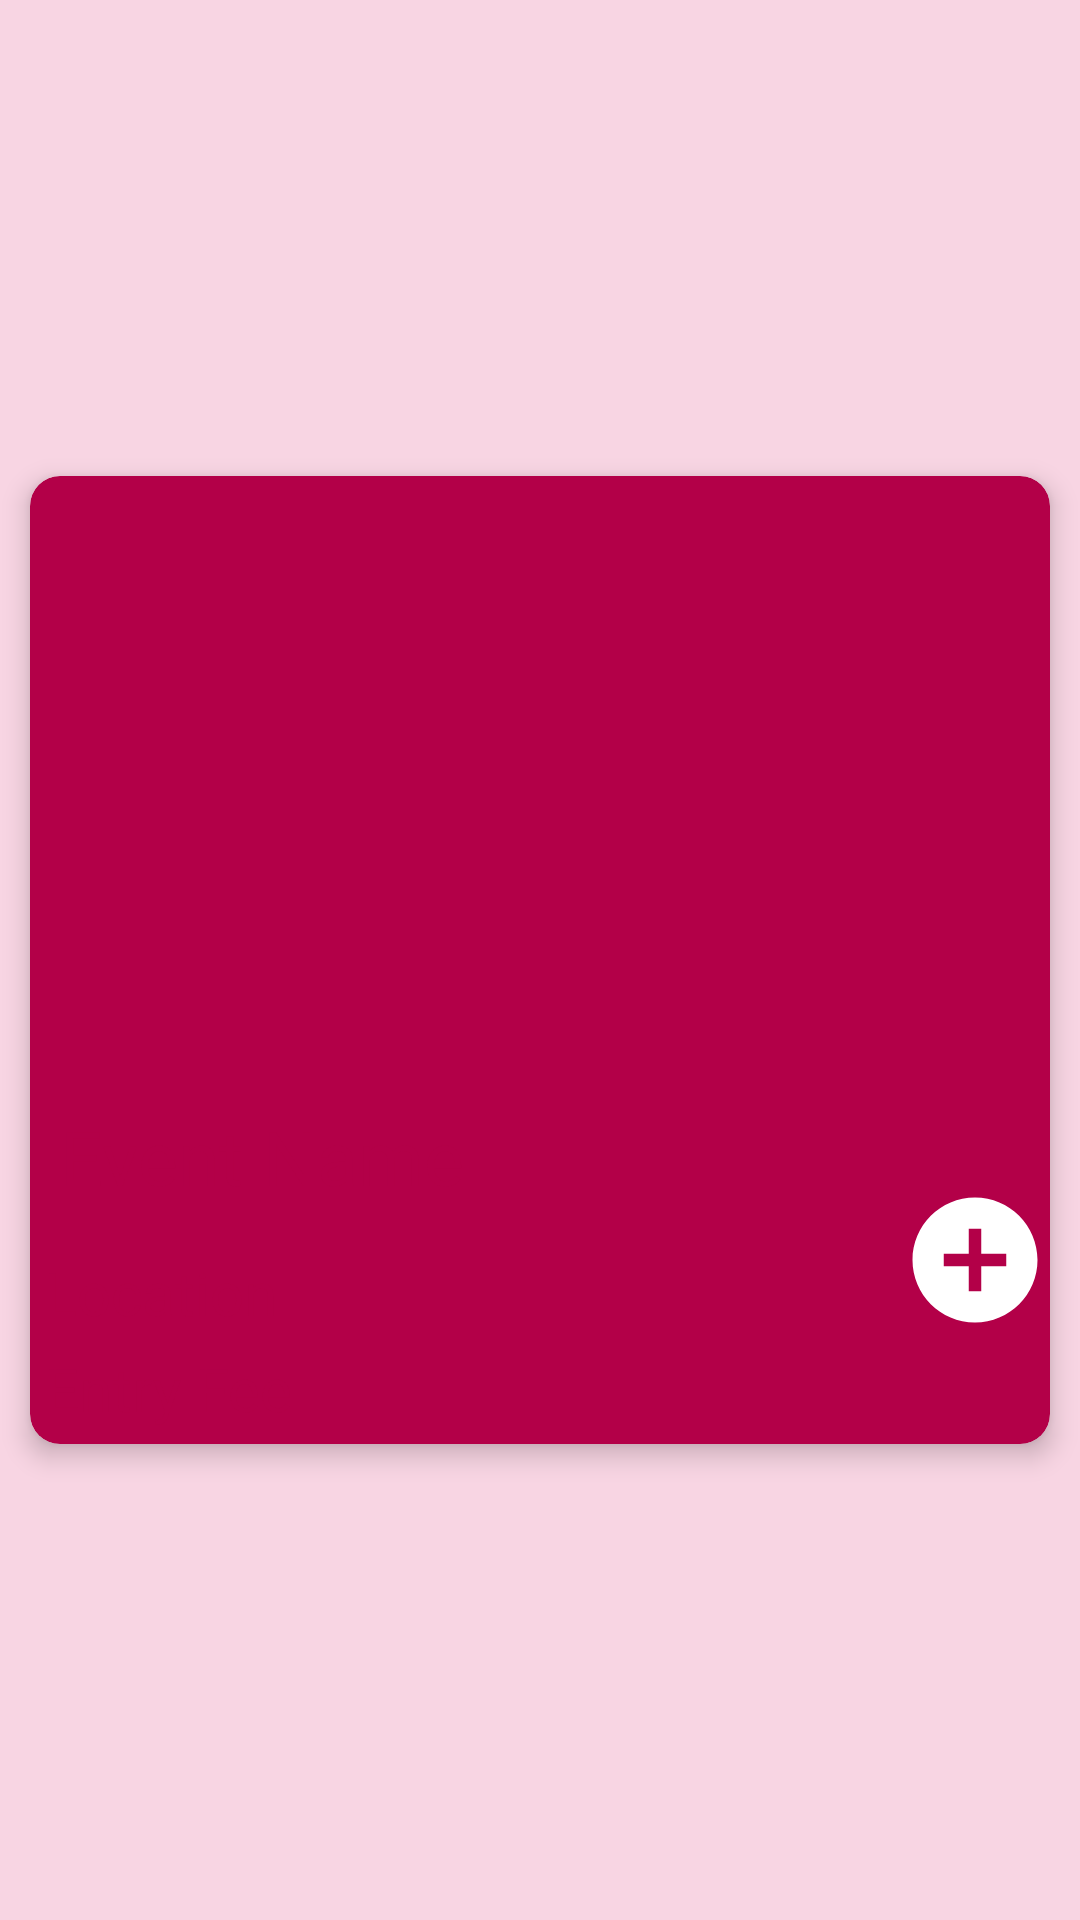

Layout XML and referenced resources for this Android screen:
<!-- AndroidManifest.xml: application theme Theme.Events -->
<!-- res/layout/event_list_layout.xml -->
<?xml version="1.0" encoding="utf-8"?>
<androidx.constraintlayout.widget.ConstraintLayout xmlns:android="http://schemas.android.com/apk/res/android"
    xmlns:app="http://schemas.android.com/apk/res-auto"
    xmlns:tools="http://schemas.android.com/tools"
    android:layout_width="match_parent"
    android:background="#F8D5E3"
    android:layout_height="wrap_content">

    <androidx.cardview.widget.CardView
        android:id="@+id/card"
        android:layout_width="match_parent"
        android:layout_height="wrap_content"
        android:layout_margin="10dp"
        app:cardBackgroundColor="@color/bg"
        app:cardCornerRadius="10dp"
        app:cardElevation="5dp"
        app:layout_constraintBottom_toBottomOf="parent"
        app:layout_constraintEnd_toEndOf="parent"
        app:layout_constraintStart_toStartOf="parent"
        app:layout_constraintTop_toTopOf="parent">

        <androidx.constraintlayout.widget.ConstraintLayout
            android:layout_width="match_parent"
            android:layout_height="match_parent">

            <ImageView
                android:id="@+id/imageView"
                android:layout_width="match_parent"
                android:layout_height="200dp"
                android:scaleType="fitXY"
                app:layout_constraintTop_toTopOf="parent" />

            <TextView
                android:id="@+id/event_name"
                android:layout_width="match_parent"
                android:layout_height="wrap_content"
                android:padding="10dp"
                android:layout_marginEnd="60dp"
                android:text="@string/event_name"
                android:textColor="@color/bg"
                android:textSize="25sp"
                app:layout_constraintTop_toBottomOf="@+id/imageView" />

            <TextView
                android:id="@+id/location"
                android:layout_width="wrap_content"
                android:layout_height="wrap_content"
                android:layout_margin="5dp"
                android:text="@string/event_location"
                android:textColor="@color/bg"
                android:textSize="20sp"
                app:layout_constraintStart_toStartOf="parent"
                app:layout_constraintTop_toBottomOf="@+id/event_name" />

            <TextView
                android:id="@+id/fee"
                android:layout_width="wrap_content"
                android:layout_height="wrap_content"
                android:layout_margin="5dp"
                android:text="@string/event_fee"
                android:textColor="@color/bg"
                android:textSize="20sp"
                app:layout_constraintBottom_toBottomOf="parent"
                app:layout_constraintStart_toStartOf="parent"
                app:layout_constraintTop_toBottomOf="@+id/location" />

            <ImageView
                android:id="@+id/add"
                android:layout_width="50dp"
                android:layout_height="50dp"
                android:src="@drawable/add"
                app:tint="@color/white"
                app:layout_constraintBottom_toBottomOf="parent"
                app:layout_constraintEnd_toEndOf="parent"
                app:layout_constraintTop_toTopOf="@+id/event_name"
                android:contentDescription="@string/buy" />
        </androidx.constraintlayout.widget.ConstraintLayout>


    </androidx.cardview.widget.CardView>
</androidx.constraintlayout.widget.ConstraintLayout>
<!-- resources referenced by this layout -->
<resources>
  <color name="bg">#B30048</color>
  <color name="white">#FFFFFFFF</color>
  <!-- drawable add (drawable) -->
  <vector android:height="24dp" android:tint="#A500FE"
      android:viewportHeight="24" android:viewportWidth="24"
      android:width="24dp" xmlns:android="http://schemas.android.com/apk/res/android">
      <path android:fillColor="@android:color/white" android:pathData="M12,2C6.48,2 2,6.48 2,12s4.48,10 10,10 10,-4.48 10,-10S17.52,2 12,2zM17,13h-4v4h-2v-4L7,13v-2h4L11,7h2v4h4v2z"/>
  </vector>
  <string name="buy">Buy Ticket</string>
  <string name="event_fee">Entry Fee</string>
  <string name="event_location">Location</string>
  <string name="event_name">Event Name</string>
  <style name="Theme.Events" parent="Theme.MaterialComponents.NoActionBar">
          
          <item name="colorPrimary">@color/purple_500</item>
          <item name="colorPrimaryVariant">@color/purple_700</item>
          <item name="colorOnPrimary">@color/white</item>
          
          <item name="colorSecondary">@color/teal_200</item>
          <item name="colorSecondaryVariant">@color/teal_700</item>
          <item name="colorOnSecondary">@color/black</item>
          
          <item name="android:statusBarColor" tools:targetApi="l">?attr/colorPrimaryVariant</item>
          
          <item name="android:windowBackground">@color/white</item>
      </style>
  <color name="purple_500">#EE0043</color>
  <color name="purple_700">#B30048</color>
  <color name="teal_200">#FF03DAC5</color>
  <color name="teal_700">#FF018786</color>
  <color name="black">#FF000000</color>
</resources>
